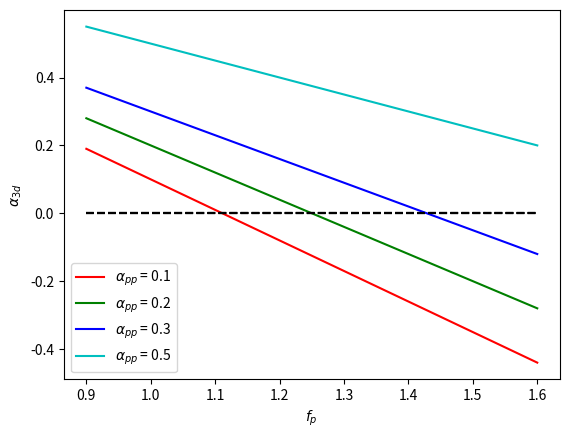
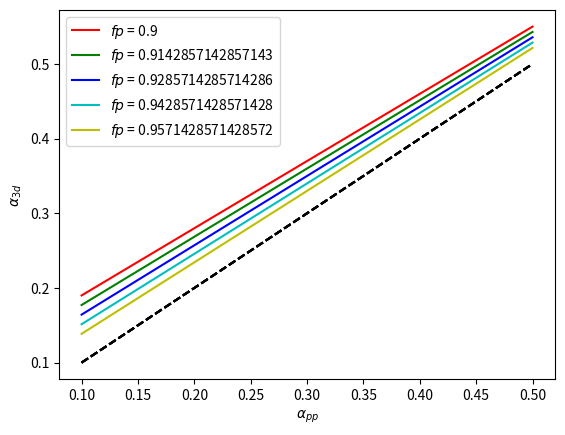

Source code (Python) for these figures, in order: (Note: this script raises an exception after producing the figures.)
import numpy as np
import matplotlib.pyplot as plt

APP = np.array( [0.1, 0.2, 0.3, 0.5] )

# FP = np.array( [0.8, 1.0, 1.2, 1.5] )


FP = np.linspace(0.9, 1.6)

colors = ['-r', '-g', '-b', '-c', 'y']


plt.figure()
for ia, ap in enumerate(APP):
    A3D = 1.0 - FP * ( 1 - ap)
    # plt.plot(FP, A3D - ap, colors[ia], label=r'$\alpha_{{pp}}$ = {}'.format(ap))
    plt.plot(FP, A3D, colors[ia], label=r'$\alpha_{{pp}}$ = {}'.format(ap))
    plt.plot(FP, np.zeros(np.size(A3D)), '--k')
    plt.xlabel(r'$f_{p}$')
    # plt.ylabel(r'$\alpha_{3d} - \alpha_{pp}$')
    plt.ylabel(r'$\alpha_{3d}$')
    plt.legend()
    # plt.plot(FP)

plt.show()


plt.figure()
for iff, fp in enumerate(FP):
    A3D = 1.0 - fp * ( 1 - APP)
    plt.plot(APP, A3D, colors[iff], label=r'$f{{p}}$ = {}'.format(fp))
    plt.plot(APP, APP, '--k')
    plt.legend()
    plt.xlabel(r'$\alpha_{pp}$')
    plt.ylabel(r'$\alpha_{3d}$')
    # plt.plot(FP)

plt.show()
